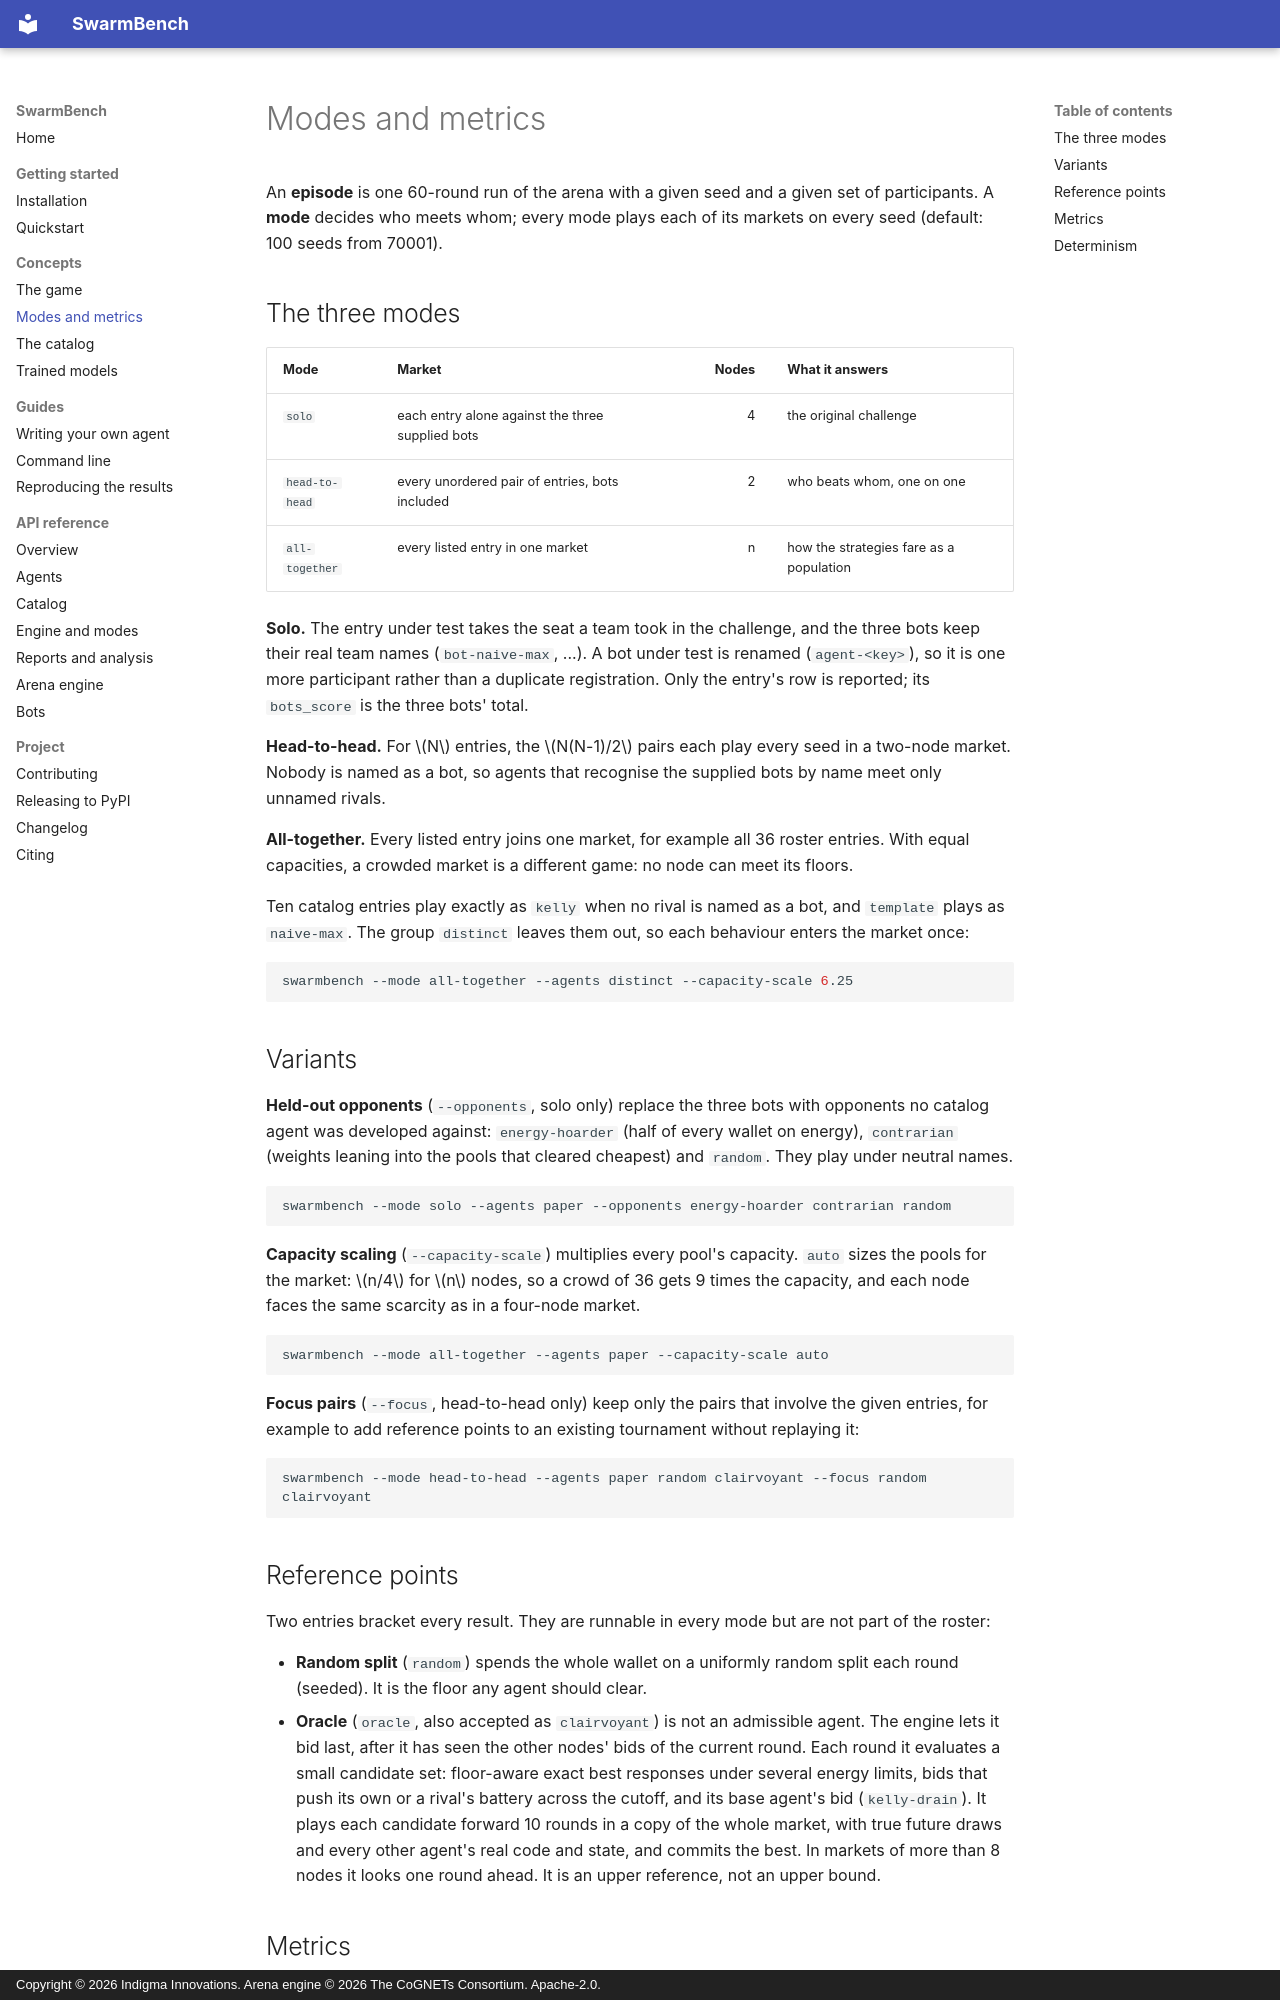

repository: Indigma-Innovations/swarmbench · page: modes/index.html · generator: mkdocs · copyright: Copyright © 2026 Indigma Innovations. Arena engine © 2026 The CoGNETs Consortium. Apache-2.0.

# Modes and metrics

An **episode** is one 60-round run of the arena with a given seed and a
given set of participants. A **mode** decides who meets whom; every mode
plays each of its markets on every seed (default: 100 seeds from 70001).

## The three modes

| Mode | Market | Nodes | What it answers |
|---|---|---:|---|
| `solo` | each entry alone against the three supplied bots | 4 | the original challenge |
| `head-to-head` | every unordered pair of entries, bots included | 2 | who beats whom, one on one |
| `all-together` | every listed entry in one market | n | how the strategies fare as a population |

**Solo.** The entry under test takes the seat a team took in the challenge,
and the three bots keep their real team names (`bot-naive-max`, ...). A bot
under test is renamed (`agent-<key>`), so it is one more participant rather
than a duplicate registration. Only the entry's row is reported; its
`bots_score` is the three bots' total.

**Head-to-head.** For \(N\) entries, the \(N(N-1)/2\) pairs each play every
seed in a two-node market. Nobody is named as a bot, so agents that recognise
the supplied bots by name meet only unnamed rivals.

**All-together.** Every listed entry joins one market, for example all 36
roster entries. With equal capacities, a crowded market is a different game:
no node can meet its floors.

Ten catalog entries play exactly as `kelly` when no rival is named as a bot,
and `template` plays as `naive-max`. The group `distinct` leaves them out, so
each behaviour enters the market once:

```bash
swarmbench --mode all-together --agents distinct --capacity-scale 6.25
```

## Variants

**Held-out opponents** (`--opponents`, solo only) replace the three bots
with opponents no catalog agent was developed against: `energy-hoarder`
(half of every wallet on energy), `contrarian` (weights leaning into the
pools that cleared cheapest) and `random`. They play under neutral names.

```bash
swarmbench --mode solo --agents paper --opponents energy-hoarder contrarian random
```

**Capacity scaling** (`--capacity-scale`) multiplies every pool's capacity.
`auto` sizes the pools for the market: \(n/4\) for \(n\) nodes, so a crowd of
36 gets 9 times the capacity, and each node faces the same scarcity as in
a four-node market.

```bash
swarmbench --mode all-together --agents paper --capacity-scale auto
```

**Focus pairs** (`--focus`, head-to-head only) keep only the pairs that
involve the given entries, for example to add reference points to an
existing tournament without replaying it:

```bash
swarmbench --mode head-to-head --agents paper random clairvoyant --focus random clairvoyant
```

## Reference points

Two entries bracket every result. They are runnable in every mode but are
not part of the roster:

- **Random split** (`random`) spends the whole wallet on a uniformly random
  split each round (seeded). It is the floor any agent should clear.
- **Oracle** (`oracle`, also accepted as `clairvoyant`) is not an admissible agent. The
  engine lets it bid last, after it has seen the other nodes' bids of the
  current round. Each round it evaluates a small candidate set: floor-aware
  exact best responses under several energy limits, bids that push its own or
  a rival's battery across the cutoff, and its base agent's bid
  (`kelly-drain`). It plays each candidate forward 10 rounds in a copy of the
  whole market, with true future draws and every other agent's real code and
  state, and commits the best. In markets of more than 8 nodes it looks one
  round ahead. It is an upper reference, not an upper bound.
